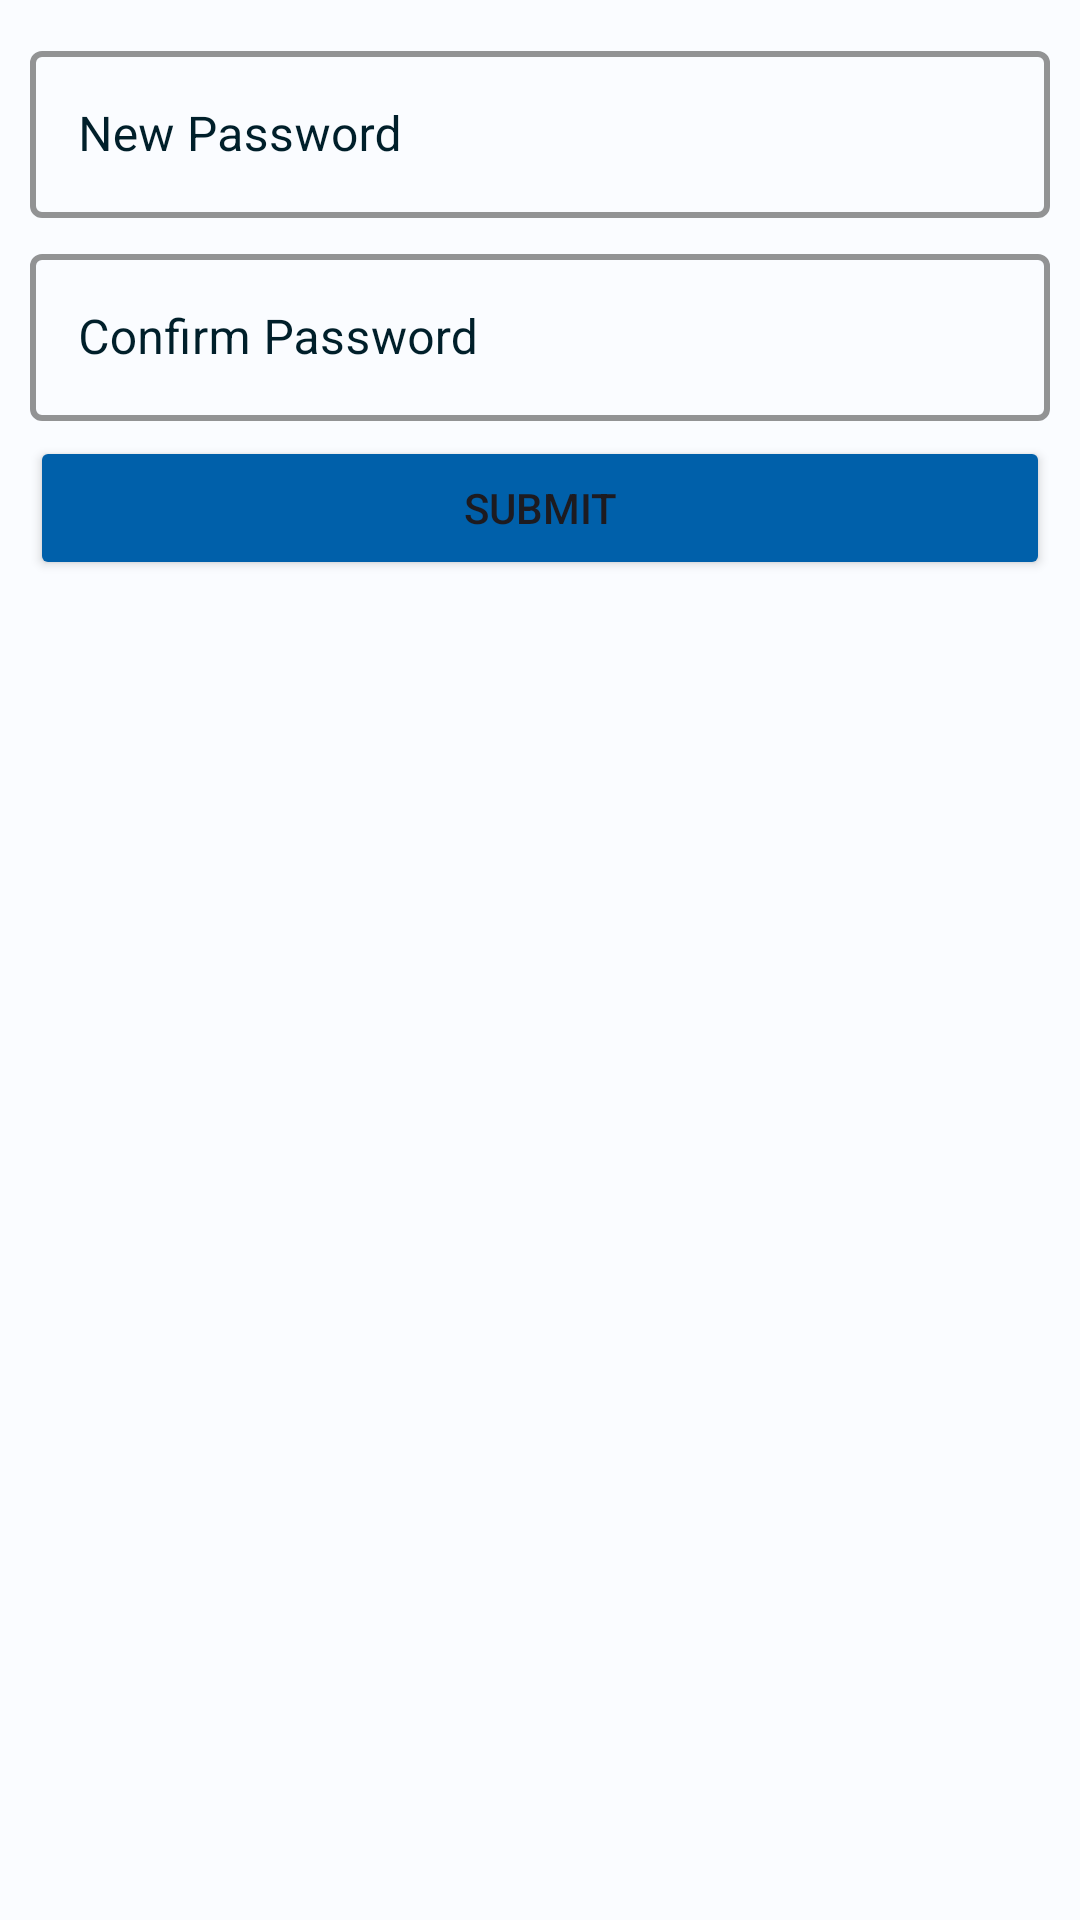

The Android layout XML behind this screen, and the referenced resources:
<!-- AndroidManifest.xml: application theme AppTheme -->
<!-- res/layout/fragment_password_reset.xml -->
<?xml version="1.0" encoding="utf-8"?>
<FrameLayout xmlns:android="http://schemas.android.com/apk/res/android"
    xmlns:tools="http://schemas.android.com/tools"
    android:layout_width="match_parent"
    android:layout_height="match_parent"
    android:padding="10dp"
    tools:context=".PasswordResetFragment">

    <LinearLayout
        android:layout_width="match_parent"
        android:layout_height="match_parent"
        android:orientation="vertical">
        <com.google.android.material.textfield.TextInputLayout
            android:id="@+id/password"
            style="@style/LoginTextInputLayoutStyleLight"
            android:layout_width="match_parent"
            android:layout_height="wrap_content"
            android:hint="New Password"
            android:textColorHint="@color/md_theme_light_onBackground"
            android:layout_marginVertical="5dp">

            <com.google.android.material.textfield.TextInputEditText
                android:layout_width="match_parent"
                android:layout_height="wrap_content"
                android:textColor="@color/md_theme_light_onBackground"
                android:inputType="text" />
        </com.google.android.material.textfield.TextInputLayout>
        <com.google.android.material.textfield.TextInputLayout
            android:id="@+id/confirm_password"
            style="@style/LoginTextInputLayoutStyleLight"
            android:layout_width="match_parent"
            android:layout_height="wrap_content"
            android:hint="Confirm Password"
            android:textColorHint="@color/md_theme_light_onBackground"
            android:layout_marginVertical="5dp">

        <com.google.android.material.textfield.TextInputEditText
            android:layout_width="match_parent"
            android:layout_height="wrap_content"
            android:textColor="@color/md_theme_light_onBackground"
            android:inputType="text" />
        </com.google.android.material.textfield.TextInputLayout>
        <Button
            android:layout_width="match_parent"
            android:layout_height="wrap_content"
            android:text="Submit"
            android:backgroundTint="@color/md_theme_light_primary"/>
    </LinearLayout>

</FrameLayout>
<!-- resources referenced by this layout -->
<resources>
  <color name="md_theme_light_onBackground">#001F2A</color>
  <color name="md_theme_light_primary">#0060AA</color>
  <style name="LoginTextInputLayoutStyleLight" parent="Widget.MaterialComponents.TextInputLayout.OutlinedBox">
          <item name="hintTextColor">@color/md_theme_light_onBackground</item>
          <item name="hintTextAppearance">@color/md_theme_light_onBackground</item>
          <item name="boxStrokeColor">@color/md_theme_light_onBackground</item>
          <item name="boxStrokeWidth">2dp</item>
      </style>
  <color name="md_theme_light_onPrimary">#FFFFFF</color>
  <color name="md_theme_light_primaryContainer">#D3E4FF</color>
  <color name="md_theme_light_onPrimaryContainer">#001C38</color>
  <color name="md_theme_light_secondary">#00677D</color>
  <color name="md_theme_light_onSecondary">#FFFFFF</color>
  <color name="md_theme_light_secondaryContainer">#B3EBFF</color>
  <color name="md_theme_light_onSecondaryContainer">#001F27</color>
  <color name="md_theme_light_tertiary">#00639A</color>
  <color name="md_theme_light_onTertiary">#FFFFFF</color>
  <color name="md_theme_light_tertiaryContainer">#CEE5FF</color>
  <color name="md_theme_light_onTertiaryContainer">#001D32</color>
  <color name="md_theme_light_error">#BA1A1A</color>
  <color name="md_theme_light_errorContainer">#FFDAD6</color>
  <color name="md_theme_light_onError">#FFFFFF</color>
  <color name="md_theme_light_onErrorContainer">#410002</color>
  <color name="md_theme_light_background">#FAFCFF</color>
  <color name="md_theme_light_surface">#FAFCFF</color>
  <color name="md_theme_light_onSurface">#001F2A</color>
  <color name="md_theme_light_surfaceVariant">#DFE2EB</color>
  <color name="md_theme_light_onSurfaceVariant">#43474E</color>
  <color name="md_theme_light_outline">#73777F</color>
  <color name="md_theme_light_inverseOnSurface">#E1F4FF</color>
  <color name="md_theme_light_inverseSurface">#003547</color>
  <color name="md_theme_light_inversePrimary">#A2C9FF</color>
</resources>
